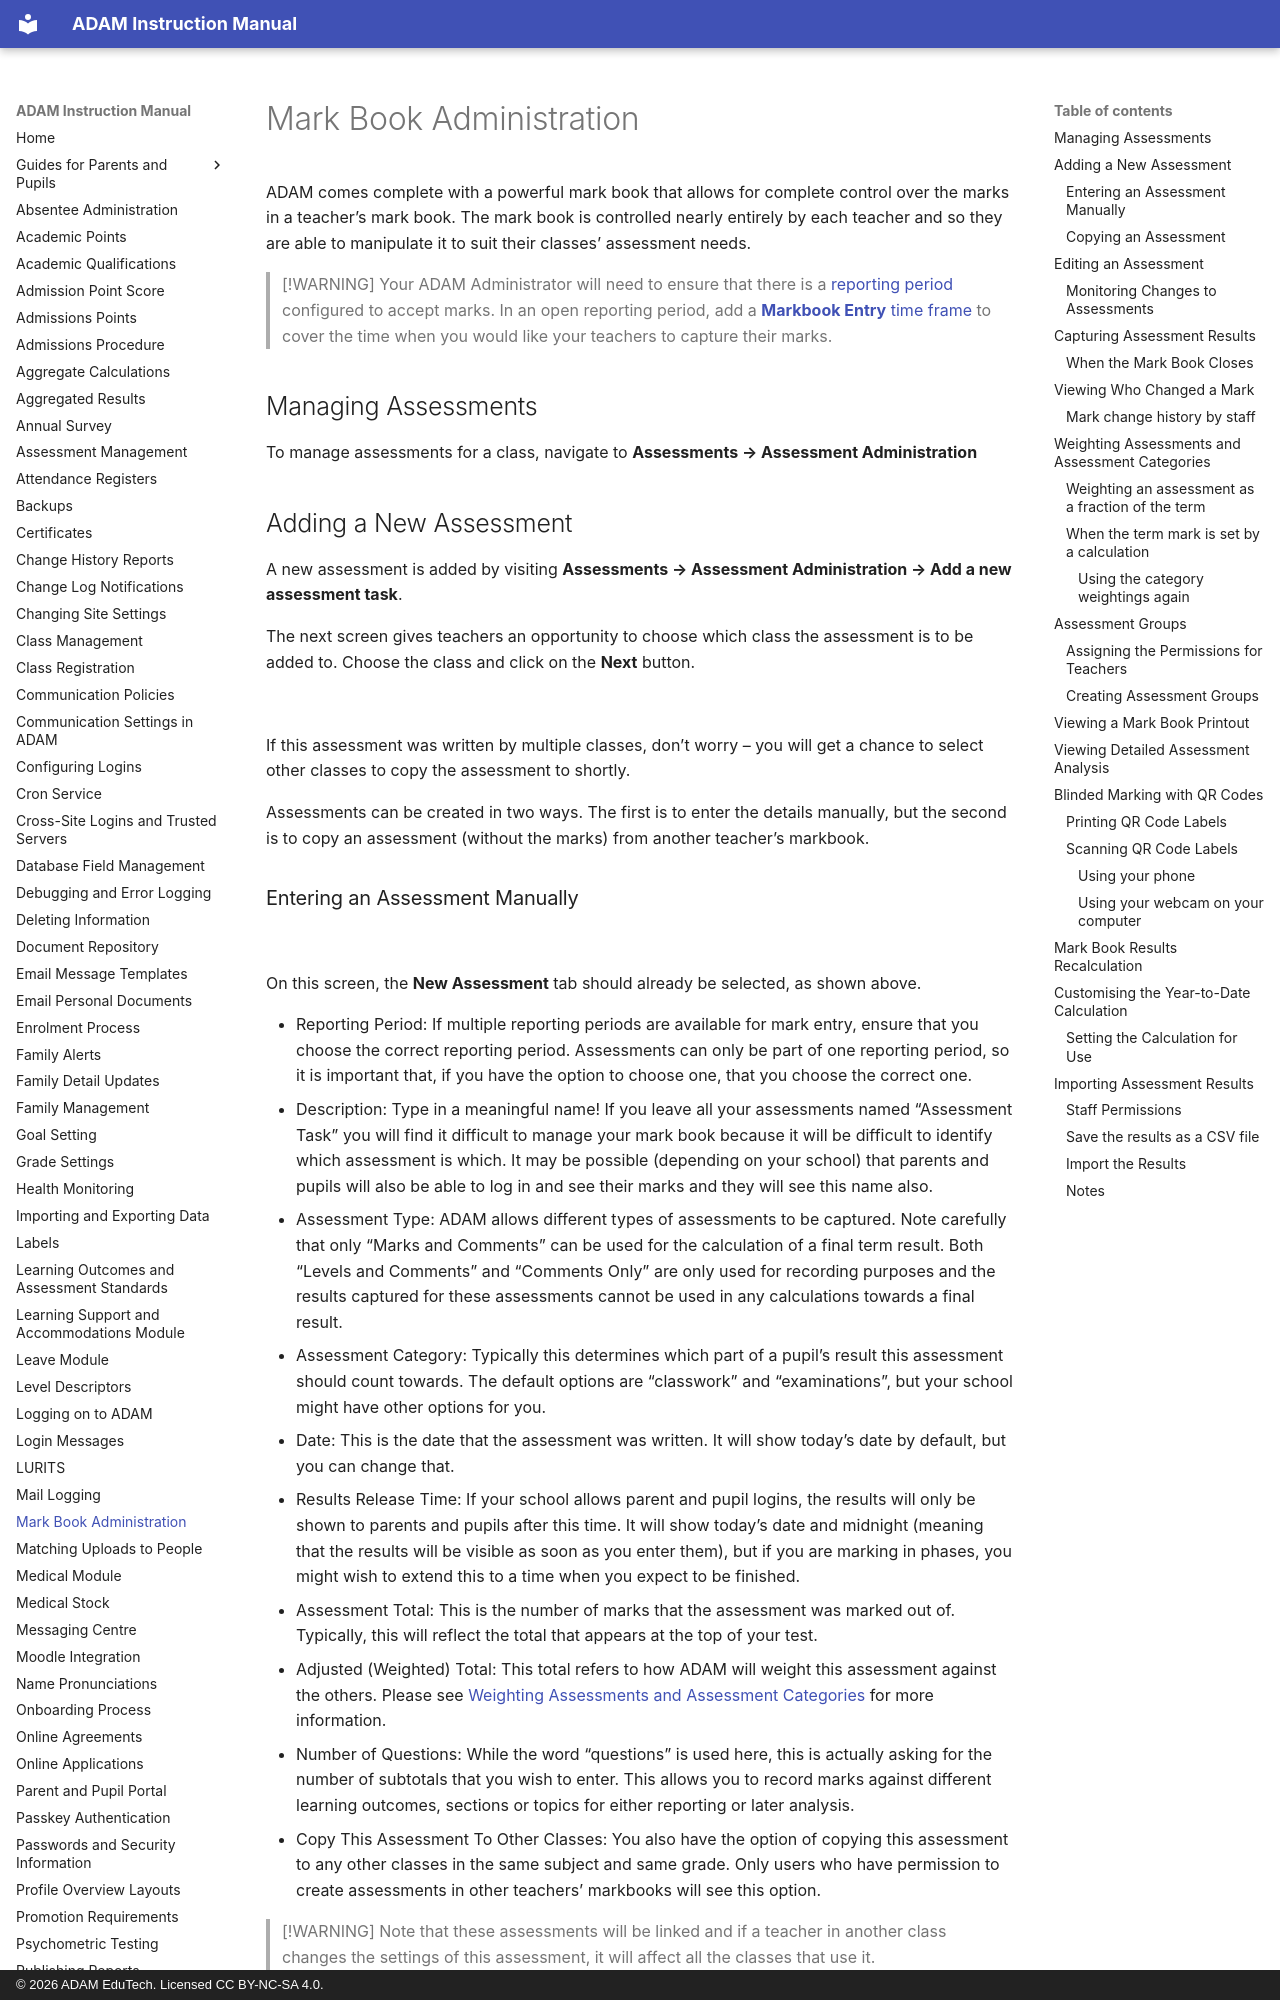

repository: ag-donald/ag-adam-assisted-docs · page: mark-book-administration.html · generator: mkdocs · copyright: © 2026 ADAM EduTech. Licensed CC BY-NC-SA 4.0.

# Mark Book Administration

ADAM comes complete with a powerful mark book that allows for complete control over the marks in a teacher’s mark book. The mark book is controlled nearly entirely by each teacher and so they are able to manipulate it to suit their classes’ assessment needs.

> [!WARNING]
> Your ADAM Administrator will need to ensure that there is a [reporting period](reporting-period-administration.md) configured to accept marks. In an open reporting period, add a [**Markbook Entry** time frame](reporting-period-administration.md#reporting-period-time-frames) to cover the time when you would like your teachers to capture their marks.

## Managing Assessments

To manage assessments for a class, navigate to **Assessments → Assessment Administration**

## Adding a New Assessment

A new assessment is added by visiting **Assessments → Assessment Administration → Add a new assessment task**.

The next screen gives teachers an opportunity to choose which class the assessment is to be added to. Choose the class and click on the **Next** button.

![](assets/screenshots/mark-book-administration/mark-book-administration-02.png)

If this assessment was written by multiple classes, don’t worry – you will get a chance to select other classes to copy the assessment to shortly.

Assessments can be created in two ways. The first is to enter the details manually, but the second is to copy an assessment (without the marks) from another teacher’s markbook.
